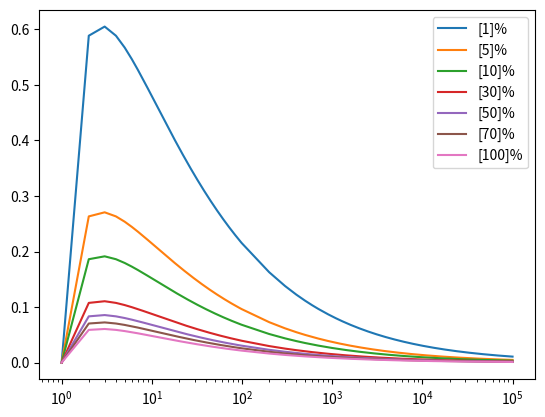

Recreate this plot in Python.
"""Evaluation of the values of the exploration factor used in POMCP for various
parameters.
"""


import numpy as np
import matplotlib.pyplot as plt


percentages = np.array([1, 5, 10, 30, 50, 70, 100])[:, None]
ns = np.hstack([np.arange(1, 100), np.arange(200, 100000, 100)])

l_ns = np.log(ns)
ys = np.sqrt(l_ns / (percentages * ns))

plt.interactive(True)
plt.semilogx(ns, ys.T)
plt.legend(["{}%".format(p) for p in percentages])
